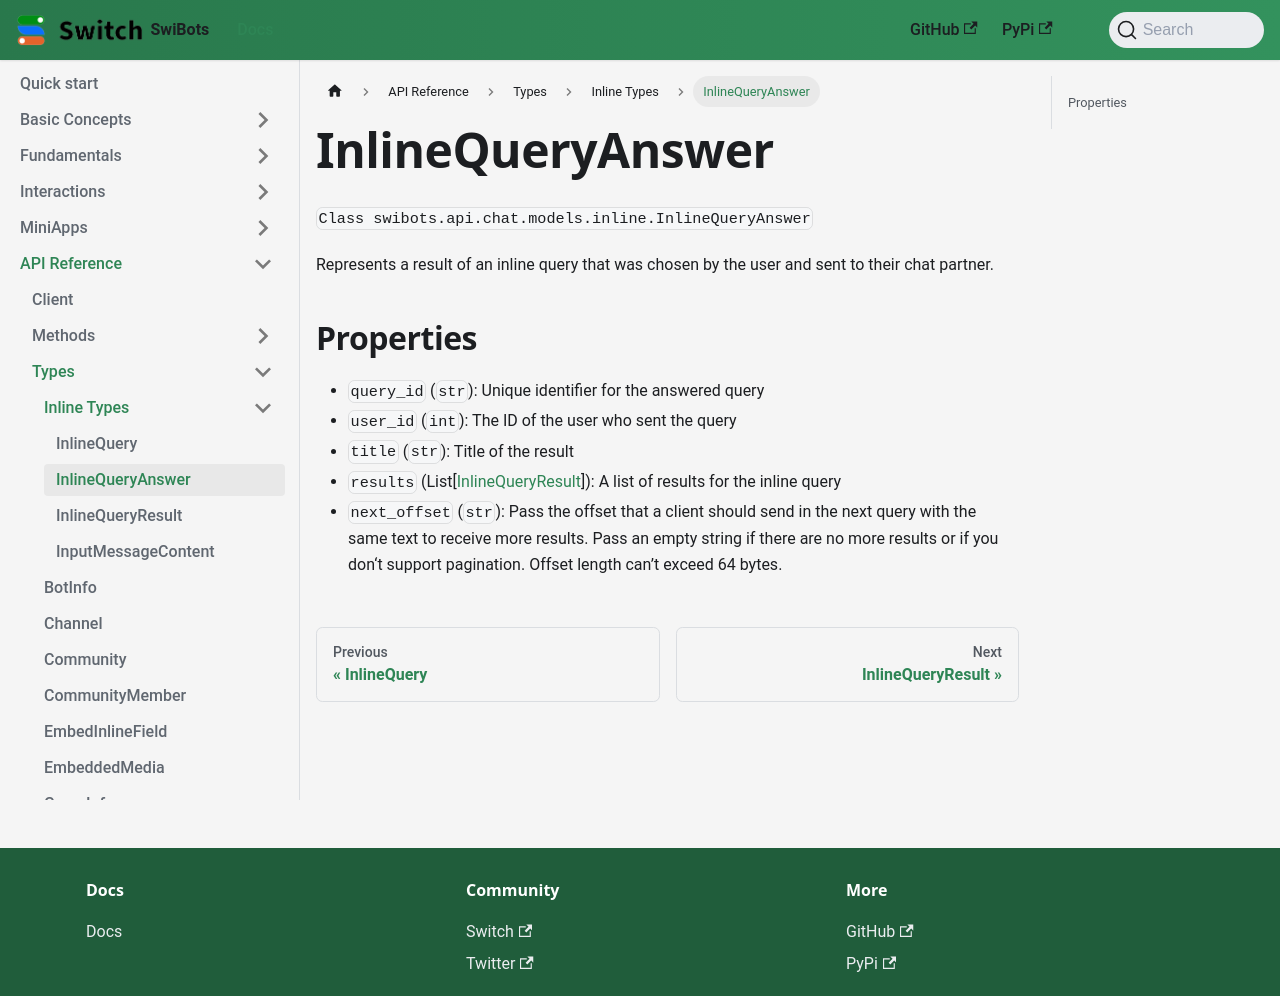

repository: switchcollab/Switch-Bots-Python-Library · page: docs/api_reference/types/inline/inline_query_answer/index.html · generator: docusaurus

# InlineQueryAnswer

`Class swibots.api.chat.models.inline.InlineQueryAnswer`

Represents a result of an inline query that was chosen by the user and sent to their chat partner.

## Properties
- `query_id` (`str`): Unique identifier for the answered query
- `user_id` (`int`): The ID of the user who sent the query
- `title` (`str`): Title of the result
- `results` (List[[InlineQueryResult](./inline_query_result)]): A list of results for the inline query
- `next_offset` (`str`): Pass the offset that a client should send in the next query with the same text to receive more results. Pass an empty string if there are no more results or if you don‘t support pagination. Offset length can’t exceed 64 bytes.
